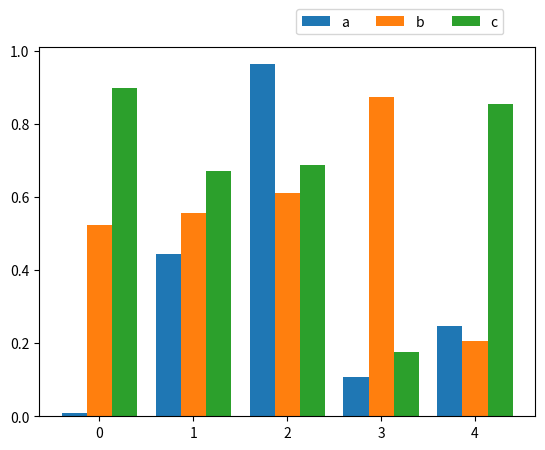

Here is the Python script that generated this plot:
"""
画柱状图参考代码，没有作用
"""
import matplotlib.pyplot as plt
import numpy as np

size = 5
# 返回size个0-1的随机数
a = np.random.random(size)
print (a)
b = np.random.random(size)
c = np.random.random(size)
# x轴坐标, size=5, 返回[0, 1, 2, 3, 4]
x = np.arange(size)

# 有a/b/c三种类型的数据，n设置为3
total_width, n = 0.8, 3
# 每种类型的柱状图宽度
width = total_width / n

# 重新设置x轴的坐标
x = x - (total_width - width) / 2
print(x)

# 画柱状图
plt.bar(x, a, width=width, label="a")
plt.bar(x + width, b, width=width, label="b")
plt.bar(x + 2*width, c, width=width, label="c")
# 显示图例
plt.legend(bbox_to_anchor=(0.95,1.12), ncol=3)
# 显示柱状图
plt.show()
